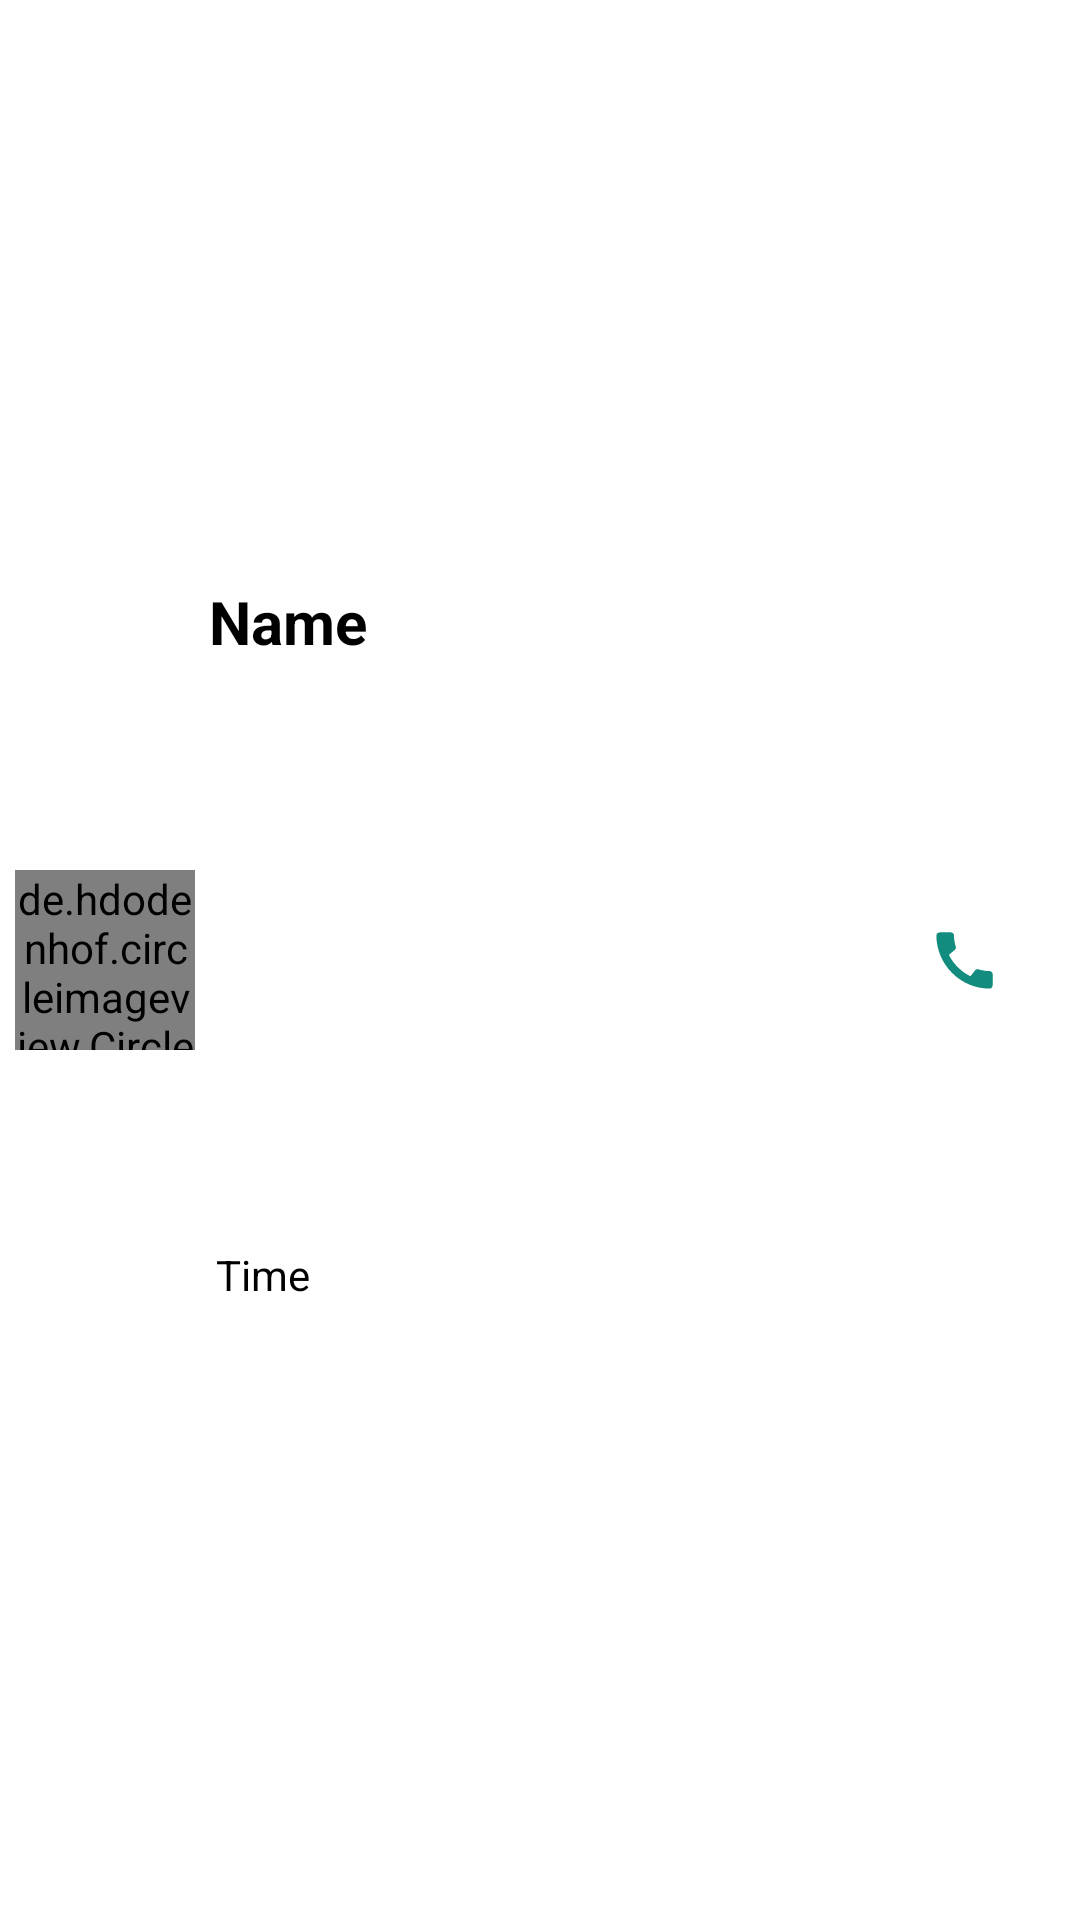

The Android layout XML behind this screen, and the referenced resources:
<!-- AndroidManifest.xml: application theme Theme.Whatsapp_191071 -->
<!-- res/layout/call_view.xml -->
<?xml version="1.0" encoding="utf-8"?>
<androidx.constraintlayout.widget.ConstraintLayout xmlns:android="http://schemas.android.com/apk/res/android"
    xmlns:app="http://schemas.android.com/apk/res-auto"
    xmlns:tools="http://schemas.android.com/tools"
    android:layout_width="match_parent"
    android:layout_height="wrap_content">

    <de.hdodenhof.circleimageview.CircleImageView
        xmlns:app="http://schemas.android.com/apk/res-auto"
        android:id="@+id/Iv_pic_call"
        android:layout_width="60dp"
        android:layout_height="60dp"
        android:layout_marginStart="16dp"
        android:layout_marginLeft="16dp"
        app:layout_constraintBottom_toBottomOf="parent"
        app:layout_constraintStart_toStartOf="parent"
        app:layout_constraintTop_toTopOf="parent"
        app:srcCompat="@drawable/ic_launcher_foreground"
        tools:ignore="VectorDrawableCompat"
        android:layout_margin="5dp"
        />

    <TextView
        android:id="@+id/tv_name_call"
        android:layout_width="286dp"
        android:layout_height="28dp"
        android:text="Name"
        android:textAppearance="@style/TextAppearance.AppCompat.Large"
        android:textColor="@color/black"
        android:textSize="20dp"
        android:textStyle="bold"
        app:layout_constraintBottom_toTopOf="@+id/Tv_time_call"
        app:layout_constraintEnd_toEndOf="parent"
        app:layout_constraintStart_toEndOf="@+id/Iv_pic_call"
        app:layout_constraintTop_toTopOf="parent" />

    <TextView
        android:id="@+id/Tv_time_call"
        android:layout_width="281dp"
        android:layout_height="31dp"
        android:text="Time"
        android:textAppearance="@style/TextAppearance.AppCompat.Small"
        android:textColor="@color/black"
        app:layout_constraintBottom_toBottomOf="parent"
        app:layout_constraintEnd_toEndOf="parent"
        app:layout_constraintStart_toEndOf="@+id/Iv_pic_call"
        app:layout_constraintTop_toBottomOf="@+id/tv_name_call" />

    <ImageView
        android:id="@+id/iv_icon_call"
        android:layout_width="wrap_content"
        android:layout_height="wrap_content"
        android:src="@drawable/call_icon"
        app:layout_constraintBottom_toBottomOf="parent"
        app:layout_constraintEnd_toEndOf="parent"
        app:layout_constraintHorizontal_bias="0.922"
        app:layout_constraintStart_toStartOf="parent"
        app:layout_constraintTop_toTopOf="parent"
        >

    </ImageView>

</androidx.constraintlayout.widget.ConstraintLayout>
<!-- resources referenced by this layout -->
<resources>
  <!-- drawable call_icon (drawable) -->
  <vector android:height="25dp" android:tint="#128C7E"
      android:viewportHeight="24" android:viewportWidth="24"
      android:width="25dp" xmlns:android="http://schemas.android.com/apk/res/android">
      <path android:fillColor="@android:color/white" android:pathData="M20.01,15.38c-1.23,0 -2.42,-0.2 -3.53,-0.56 -0.35,-0.12 -0.74,-0.03 -1.01,0.24l-1.57,1.97c-2.83,-1.35 -5.48,-3.9 -6.89,-6.83l1.95,-1.66c0.27,-0.28 0.35,-0.67 0.24,-1.02 -0.37,-1.11 -0.56,-2.3 -0.56,-3.53 0,-0.54 -0.45,-0.99 -0.99,-0.99H4.19C3.65,3 3,3.24 3,3.99 3,13.28 10.73,21 20.01,21c0.71,0 0.99,-0.63 0.99,-1.18v-3.45c0,-0.54 -0.45,-0.99 -0.99,-0.99z"/>
  </vector>
  <style name="Theme.Whatsapp_191071" parent="Theme.MaterialComponents.DayNight.DarkActionBar">
          
          <item name="colorPrimary">@color/purple_500</item>
          <item name="colorPrimaryVariant">@color/purple_700</item>
          <item name="colorOnPrimary">@color/white</item>
          
          <item name="colorSecondary">@color/teal_200</item>
          <item name="colorSecondaryVariant">@color/teal_700</item>
          <item name="colorOnSecondary">@color/black</item>
          
          <item name="android:statusBarColor" tools:targetApi="l">?attr/colorPrimaryVariant</item>
          
      </style>
  <!-- not gathered from this repository: default colours our renderer supplied (Android Studio template values) -->
  <color name="purple_500">#FF6200EE</color>
  <color name="purple_700">#FF3700B3</color>
  <color name="teal_200">#FF03DAC5</color>
  <color name="teal_700">#FF018786</color>
  <color name="black">#FF000000</color>
  <color name="white">#FFFFFFFF</color>
</resources>
